Run: headless pygame with SDL's dummy video driver; simulated clock (each Clock.tick advances the game by its frame time, no real sleeping); random seed 0; keys injected as events and as key.get_pressed() state; no mouse input.
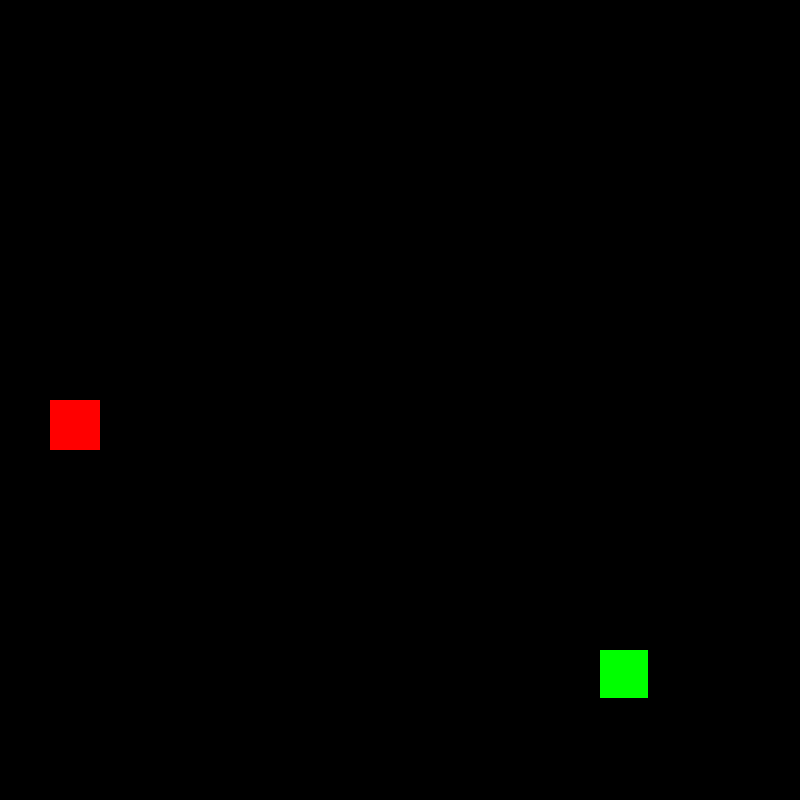
Frame 1 of 4 · flips 1–60 · no input
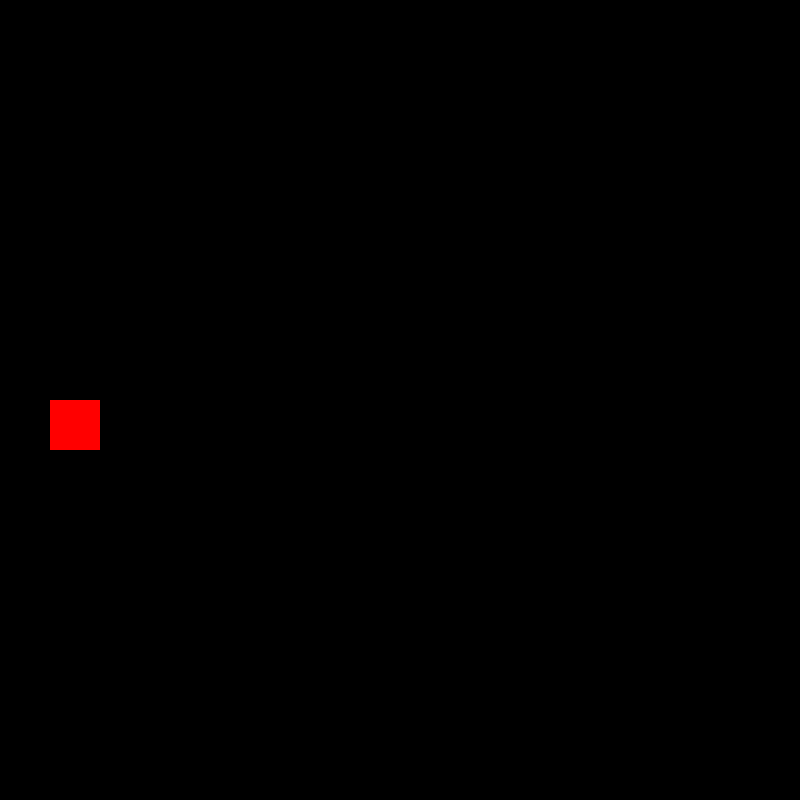
Frame 2 of 4 · flips 61–180 · tapped SPACE, RETURN · held RIGHT (→), D
Frame 3 of 4 · flips 181–300 · held DOWN (↓), S · screen unchanged from frame 2, image omitted
Frame 4 of 4 · flips 301–420 · held LEFT (←), A, UP (↑), W · screen unchanged from frame 3, image omitted

The pygame program that drew these frames:

import pygame
from random import randrange

LB = 800
LV = 50

x, y = randrange(0, LB, LV), randrange(0, LB, LV)
apple = randrange(0, LB, LV), randrange(0, LB, LV)
dirs = {'W': True, 'S': True, 'A': True, 'D': True}
lenght = 1
snake = [(x, y)]
dx, dy = 0, 0
score = 0
fps = 5

pygame.init()
sc = pygame.display.set_mode([LB, LB])
clock = pygame.time.Clock()

while True:
    sc.fill(pygame.Color('black'))

    [(pygame.draw.rect(sc, pygame.Color('green'), (i, j, LV - 2, LV - 2))) for i, j in snake]
    pygame.draw.rect(sc, pygame.Color('red'), (*apple, LV, LV))

    x += dx * LV
    y += dy * LV
    snake.append((x, y))
    snake = snake[-lenght:]

    if snake[-1] == apple:
        apple = randrange(0, LB, LV), randrange(0, LB, LV)
        lenght += 1
        fps += 1

        if x < 0 or x > LB - LV or y < 0 or y > LB - LV or len(snake) != len(set(snake)):
            break
        if len(snake) != len(set(snake)):
            break
    pygame.display.flip()
    clock.tick(fps)

    for event in pygame.event.get():
                if event.type == pygame.QUIT:
                    exit()

    
    key = pygame.key.get_pressed()
    if key[pygame.K_w] and dirs['W']:
        dx, dy = 0, -1
        dirs = {'W': True, 'S': False, 'A': True, 'D': True}

    if key[pygame.K_s] and dirs['S']:
        dx, dy = 0, 1
        dirs = {'W': False, 'S': True, 'A': True, 'D': True}

    if key[pygame.K_a] and dirs['A']:
        dx, dy = -1, 0
        dirs = {'W': True, 'S': True, 'A': True, 'D': False}

    if key[pygame.K_d] and dirs['D']:
        dx, dy = 1, 0
        dirs = {'W': True, 'S': True, 'A': False, 'D': True}
